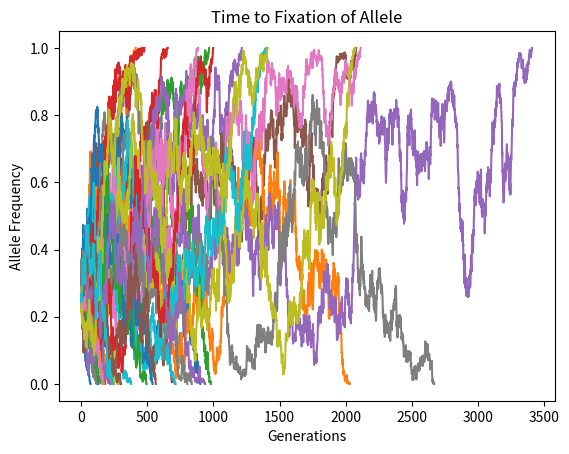

Source code (Python):
#!/usr/bin/env python

import numpy as np
import matplotlib.pyplot as plt

# Get starting frequency and population size
# Input parameters for function

# make list to store allele frequencies

# Return list of allele frequencies at each timepoint
# Stop when allele reaches fixation, return timepoint (length of list)

# while allele frequency is between 0 & 1:
# 	Get new allele frequency for next generation
# 	by drawing from binomial distribution;
# 	(convert number of successes into a frequency);
#
# 	store allele frequencies in allele frequency list

def drift(af, pop):

	afGen = []

	while 0 < af < 1:
		success = np.random.binomial(2*pop, af)
		af = success/(2*pop)
		afGen.append(af)

	nGen = len(afGen)
	return afGen, nGen

results = drift(0.3, 300)
print(results)

fig, ax = plt.subplots()
for i in range(40):
	results = drift(0.3, 300)
	x = range(0, results[-1])
	y = results[0]
	ax.plot(x, y)

fig.savefig("afModel.png")
ax.set_ylabel("Allele Frequency")
ax.set_xlabel("Generations")
ax.set_title("Time to Fixation of Allele")
plt.show()




#plt.show()